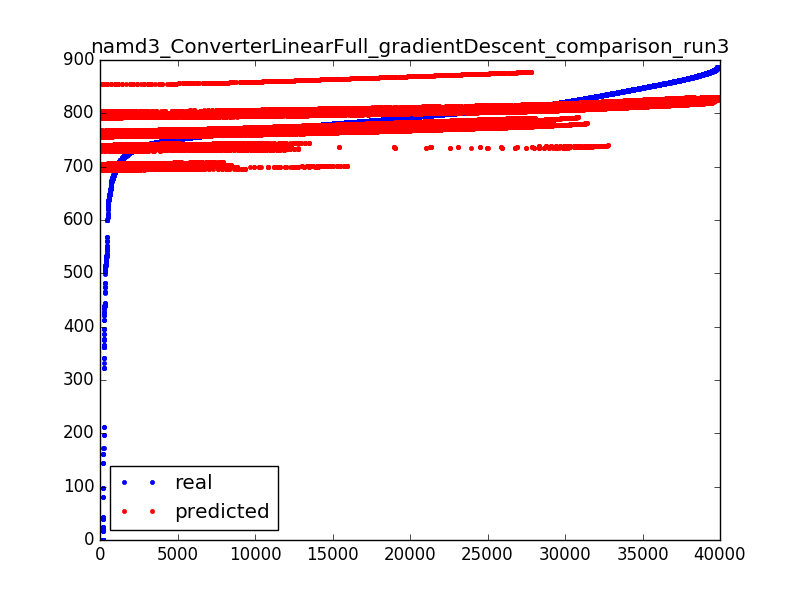

Values plotted in this chart, from the file beside it:
764.4299999999999, 799.3351120641803
764.8, 736.3
775.1, 766.7
788.6, 773.7
857.5, 821.9
857.7, 824.3
855.4, 819.9
829.7, 816.2
733.9, 706.5
799.1, 813.8
770.1, 804.7
0.01, 698.5
765.9, 801.2
831.5, 814.1
828.4, 810.7
773.8, 799.7
815.4, 810.4
790.3, 799.6
828.7, 809.1
758.5, 802.3
761.6, 805.2
808.9, 777.5
789.2, 867.8
810.3, 810.7
802.1, 802.5
851.7, 824.9
786.6, 780.8
807.2, 784.8
806.1, 772.8
704.8, 854.7
724.9, 797.7
794.8, 812.8
707.5, 764
810.8, 785.4
696.2, 792.1
790.4, 778.8
814.9, 809.3
768.5, 799.1
757.4, 795.3
768.1, 738.7
861.4, 816
830.5, 809
758.2, 765.9
862.9, 816
795.5, 810.4
841.4, 811.7
753, 695.9
722.1, 797.6
839.3, 814.2
850.9, 818.6
769.8, 765.1
802.7, 776.1
758.7, 742.7
872.3, 820.2
858.1, 818.5
774.1, 770.4
836.2, 809.9
809, 803.9
759.3, 763.6
818.9, 789.6
773.1, 764
... 39,808 more rows
